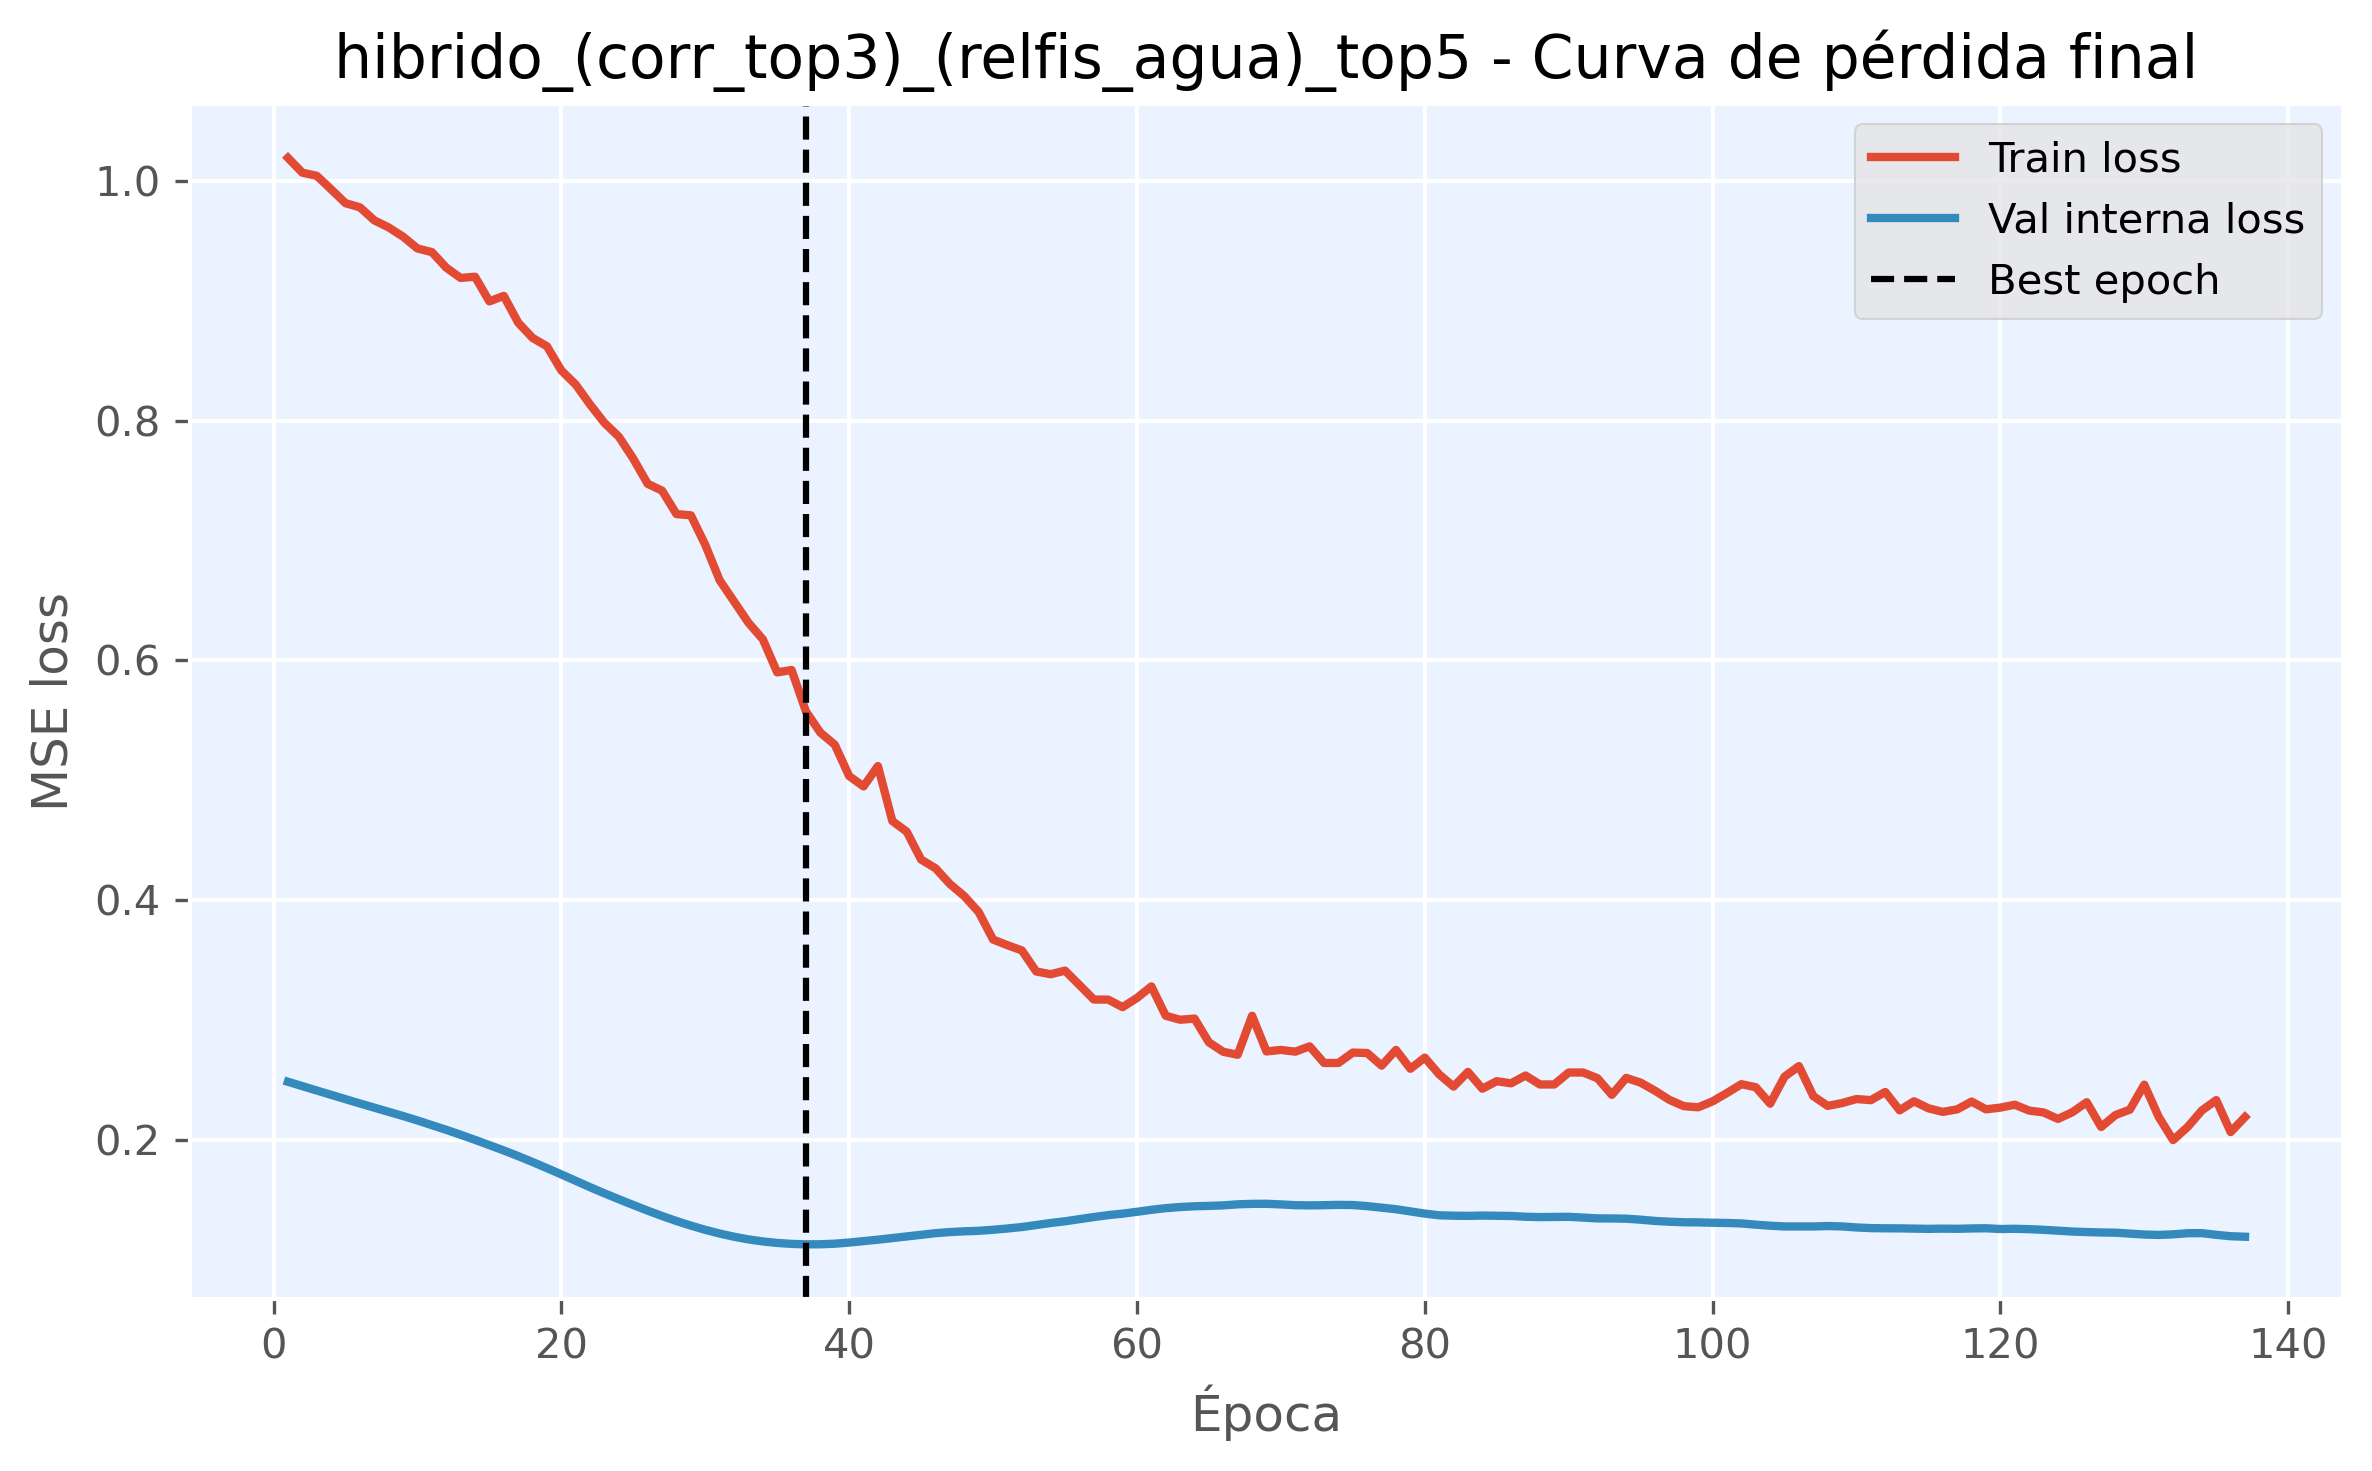

Data behind this chart, as committed beside it:
epoch, train_loss, val_loss, is_best_epoch
1, 1.02, 0.2483, False
2, 1.007, 0.2446, False
3, 1.005, 0.241, False
4, 0.9933, 0.2374, False
5, 0.9817, 0.2338, False
6, 0.9783, 0.2302, False
7, 0.9674, 0.2267, False
8, 0.9615, 0.2232, False
9, 0.9537, 0.2197, False
10, 0.9439, 0.216, False
11, 0.9409, 0.2122, False
12, 0.9279, 0.2082, False
13, 0.9193, 0.2041, False
14, 0.9203, 0.1998, False
15, 0.8997, 0.1954, False
16, 0.9043, 0.191, False
17, 0.882, 0.1863, False
18, 0.8692, 0.1813, False
19, 0.8622, 0.1762, False
20, 0.8421, 0.171, False
21, 0.8303, 0.1656, False
22, 0.8136, 0.1603, False
23, 0.7982, 0.1552, False
24, 0.7867, 0.1502, False
25, 0.7684, 0.1454, False
26, 0.7474, 0.1407, False
27, 0.7417, 0.1363, False
28, 0.7222, 0.1321, False
29, 0.7211, 0.1282, False
30, 0.6965, 0.1247, False
31, 0.667, 0.1216, False
32, 0.6492, 0.119, False
33, 0.6315, 0.1167, False
34, 0.6177, 0.115, False
35, 0.59, 0.1138, False
36, 0.592, 0.113, False
37, 0.5573, 0.1126, True
38, 0.5398, 0.1127, False
39, 0.5297, 0.1131, False
40, 0.5035, 0.1141, False
41, 0.4949, 0.1153, False
42, 0.5118, 0.1165, False
43, 0.466, 0.1178, False
44, 0.4571, 0.1192, False
45, 0.4338, 0.1206, False
46, 0.4265, 0.1219, False
47, 0.4134, 0.1228, False
48, 0.4033, 0.1235, False
49, 0.39, 0.1239, False
50, 0.367, 0.1248, False
51, 0.3623, 0.1258, False
52, 0.358, 0.127, False
53, 0.3404, 0.1287, False
54, 0.3381, 0.1304, False
55, 0.3411, 0.1319, False
56, 0.3291, 0.1336, False
57, 0.317, 0.1354, False
58, 0.3169, 0.137, False
59, 0.3106, 0.1382, False
60, 0.3183, 0.1398, False
... 77 more rows
